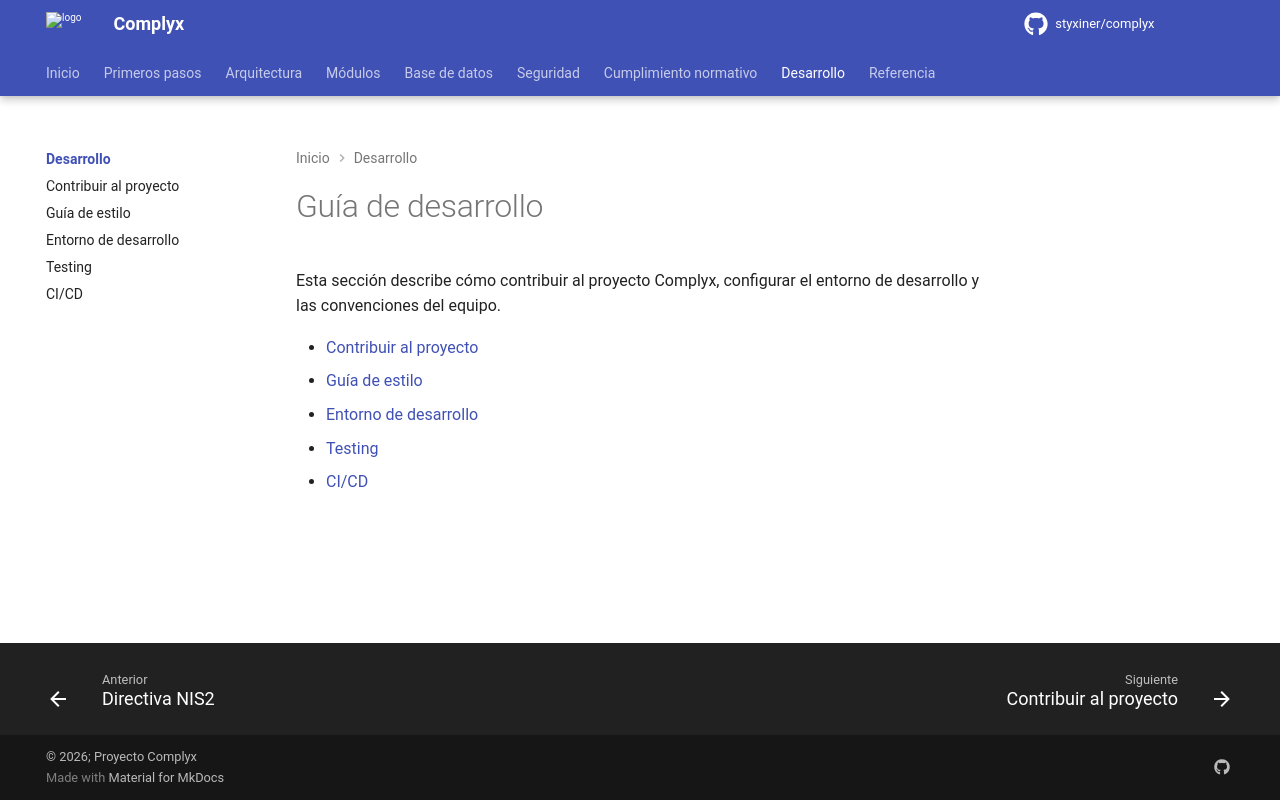

repository: styxiner/complyx · page: development/index.html · generator: mkdocs

---
title: Desarrollo
---

# Guía de desarrollo

Esta sección describe cómo contribuir al proyecto Complyx, configurar el entorno de desarrollo y las convenciones del equipo.

- [Contribuir al proyecto](contributing.md)
- [Guía de estilo](code-style.md)
- [Entorno de desarrollo](dev-environment.md)
- [Testing](testing.md)
- [CI/CD](cicd.md)
